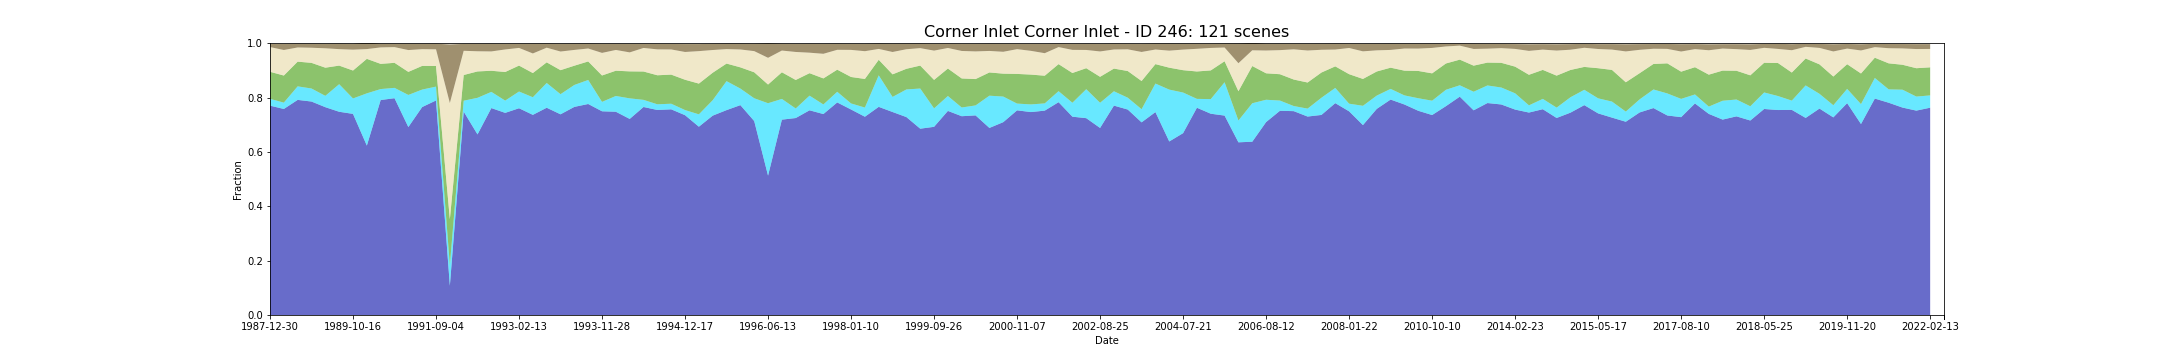

The file beside this chart, header and first rows:
feature_id, water, wet, bs, pv, npv, pc_missing, date, s3_csv_path, display_time
246, 0.7703, 0.02508, 0.0119, 0.0995, 0.09089, 0.0002277, 1987-12-30T23:26:28Z, s3://dea-public-data-dev/projects/WIT/Ra…, 1987-12-30
246, 0.758, 0.02335, 0.02227, 0.09964, 0.09401, 0.0002531, 1988-02-16T23:27:19Z, s3://dea-public-data-dev/projects/WIT/Ra…, 1988-02-16
246, 0.7914, 0.04979, 0.01383, 0.09089, 0.05217, 0.002536, 1988-07-09T23:28:20Z, s3://dea-public-data-dev/projects/WIT/Ra…, 1988-07-09
246, 0.7853, 0.04794, 0.01457, 0.09436, 0.05564, 0.0426, 1988-12-16T23:28:00Z, s3://dea-public-data-dev/projects/WIT/Ra…, 1988-12-16
246, 0.7646, 0.04176, 0.01622, 0.1035, 0.0714, 0.003733, 1989-01-01T23:27:59Z, s3://dea-public-data-dev/projects/WIT/Ra…, 1989-01-01
246, 0.7477, 0.1015, 0.01989, 0.06835, 0.06066, 0.06095, 1989-08-13T23:24:24Z, s3://dea-public-data-dev/projects/WIT/Ra…, 1989-08-13
246, 0.7399, 0.05676, 0.02113, 0.1028, 0.07683, 0.01757, 1989-10-16T23:22:44Z, s3://dea-public-data-dev/projects/WIT/Ra…, 1989-10-16
246, 0.6233, 0.1923, 0.02441, 0.1269, 0.03601, 0.007339, 1990-06-29T23:17:49Z, s3://dea-public-data-dev/projects/WIT/Ra…, 1990-06-29
246, 0.7909, 0.04033, 0.01326, 0.09267, 0.0606, 0.0003174, 1991-02-08T23:18:18Z, s3://dea-public-data-dev/projects/WIT/Ra…, 1991-02-08
246, 0.7977, 0.03802, 0.0122, 0.09214, 0.05782, 0.0003991, 1991-02-24T23:18:41Z, s3://dea-public-data-dev/projects/WIT/Ra…, 1991-02-24
246, 0.6915, 0.1181, 0.02313, 0.08485, 0.08027, 0.04044, 1991-04-29T23:19:50Z, s3://dea-public-data-dev/projects/WIT/Ra…, 1991-04-29
246, 0.7651, 0.06427, 0.01967, 0.0871, 0.06164, 0.0006751, 1991-08-03T23:21:10Z, s3://dea-public-data-dev/projects/WIT/Ra…, 1991-08-03
246, 0.7893, 0.05103, 0.02056, 0.07594, 0.06131, 0.01337, 1991-09-04T23:21:27Z, s3://dea-public-data-dev/projects/WIT/Ra…, 1991-09-04
246, 0.1077, 0.07538, 0.2156, 0.1695, 0.4273, 0.05799, 1991-12-25T23:22:00Z, s3://dea-public-data-dev/projects/WIT/Ra…, 1991-12-25
246, 0.7483, 0.04016, 0.02536, 0.09449, 0.08915, 0.009443, 1992-02-27T23:21:50Z, s3://dea-public-data-dev/projects/WIT/Ra…, 1992-02-27
246, 0.6644, 0.1347, 0.02727, 0.09706, 0.07417, 0.001721, 1992-06-02T23:21:12Z, s3://dea-public-data-dev/projects/WIT/Ra…, 1992-06-02
246, 0.7613, 0.05958, 0.02817, 0.07769, 0.07114, 0.000146, 1992-08-21T23:20:07Z, s3://dea-public-data-dev/projects/WIT/Ra…, 1992-08-21
246, 0.7436, 0.04514, 0.02027, 0.1052, 0.08296, 0.0, 1993-01-12T23:19:16Z, s3://dea-public-data-dev/projects/WIT/Ra…, 1993-01-12
246, 0.7607, 0.06156, 0.01503, 0.09543, 0.06497, 0.0001514, 1993-02-13T23:19:37Z, s3://dea-public-data-dev/projects/WIT/Ra…, 1993-02-13
246, 0.7364, 0.06483, 0.03573, 0.08901, 0.07208, 0.06661, 1993-03-17T23:19:50Z, s3://dea-public-data-dev/projects/WIT/Ra…, 1993-03-17
246, 0.7625, 0.09114, 0.01469, 0.07589, 0.05391, 0.003252, 1993-04-02T23:19:53Z, s3://dea-public-data-dev/projects/WIT/Ra…, 1993-04-02
246, 0.7384, 0.07406, 0.02834, 0.08834, 0.06858, 0.07466, 1993-04-18T23:20:02Z, s3://dea-public-data-dev/projects/WIT/Ra…, 1993-04-18
246, 0.7657, 0.08073, 0.02272, 0.07086, 0.05804, 0.006903, 1993-08-08T23:20:03Z, s3://dea-public-data-dev/projects/WIT/Ra…, 1993-08-08
246, 0.7763, 0.08839, 0.01783, 0.06815, 0.04762, 0.0009376, 1993-08-24T23:20:02Z, s3://dea-public-data-dev/projects/WIT/Ra…, 1993-08-24
246, 0.7495, 0.03462, 0.03308, 0.09707, 0.08315, 0.07606, 1993-11-28T23:19:33Z, s3://dea-public-data-dev/projects/WIT/Ra…, 1993-11-28
246, 0.7478, 0.05806, 0.02239, 0.09296, 0.07637, 0.001167, 1994-03-20T23:18:11Z, s3://dea-public-data-dev/projects/WIT/Ra…, 1994-03-20
246, 0.7214, 0.07568, 0.03119, 0.09925, 0.06985, 0.04042, 1994-05-23T23:17:03Z, s3://dea-public-data-dev/projects/WIT/Ra…, 1994-05-23
246, 0.7653, 0.02622, 0.01491, 0.1043, 0.0867, 0.0003, 1994-10-14T23:13:20Z, s3://dea-public-data-dev/projects/WIT/Ra…, 1994-10-14
246, 0.7543, 0.0209, 0.01981, 0.1068, 0.09533, 1.071529984086883e-05, 1994-11-15T23:12:13Z, s3://dea-public-data-dev/projects/WIT/Ra…, 1994-11-15
246, 0.7567, 0.02064, 0.0201, 0.1071, 0.09261, 0.0001326, 1994-12-01T23:11:43Z, s3://dea-public-data-dev/projects/WIT/Ra…, 1994-12-01
246, 0.7351, 0.0189, 0.02914, 0.1115, 0.1022, 0.02535, 1994-12-17T23:11:14Z, s3://dea-public-data-dev/projects/WIT/Ra…, 1994-12-17
246, 0.6927, 0.04548, 0.02602, 0.1131, 0.1195, 0.05747, 1995-01-02T23:10:42Z, s3://dea-public-data-dev/projects/WIT/Ra…, 1995-01-02
246, 0.7335, 0.05685, 0.02257, 0.1011, 0.08354, 0.09861, 1995-02-03T23:09:29Z, s3://dea-public-data-dev/projects/WIT/Ra…, 1995-02-03
246, 0.7538, 0.1067, 0.01985, 0.06462, 0.05326, 0.0203, 1995-08-14T23:01:07Z, s3://dea-public-data-dev/projects/WIT/Ra…, 1995-08-14
246, 0.7721, 0.06098, 0.02108, 0.07805, 0.0658, 0.0223, 1995-09-15T22:59:35Z, s3://dea-public-data-dev/projects/WIT/Ra…, 1995-09-15
246, 0.7136, 0.08384, 0.02676, 0.09558, 0.07785, 0.03349, 1996-02-22T23:03:37Z, s3://dea-public-data-dev/projects/WIT/Ra…, 1996-02-22
246, 0.5127, 0.2664, 0.05378, 0.06875, 0.09836, 0.003508, 1996-06-13T23:10:24Z, s3://dea-public-data-dev/projects/WIT/Ra…, 1996-06-13
246, 0.7187, 0.07623, 0.02462, 0.09803, 0.07994, 0.004736, 1996-08-16T23:13:46Z, s3://dea-public-data-dev/projects/WIT/Ra…, 1996-08-16
246, 0.7247, 0.03515, 0.02937, 0.1049, 0.1031, 0.05287, 1997-01-23T23:21:45Z, s3://dea-public-data-dev/projects/WIT/Ra…, 1997-01-23
246, 0.7531, 0.0539, 0.0325, 0.08269, 0.07539, 0.005068, 1997-04-29T23:25:30Z, s3://dea-public-data-dev/projects/WIT/Ra…, 1997-04-29
246, 0.7393, 0.03527, 0.03622, 0.09584, 0.09061, 0.08491, 1997-11-07T23:31:32Z, s3://dea-public-data-dev/projects/WIT/Ra…, 1997-11-07
246, 0.782, 0.03923, 0.02213, 0.08134, 0.07305, 0.02596, 1997-11-23T23:31:54Z, s3://dea-public-data-dev/projects/WIT/Ra…, 1997-11-23
246, 0.7561, 0.0223, 0.02197, 0.09735, 0.09967, 0.0008706, 1998-01-10T23:33:04Z, s3://dea-public-data-dev/projects/WIT/Ra…, 1998-01-10
246, 0.7295, 0.03374, 0.02653, 0.1053, 0.1021, 0.03005, 1998-02-11T23:33:44Z, s3://dea-public-data-dev/projects/WIT/Ra…, 1998-02-11
246, 0.7658, 0.1159, 0.01967, 0.05721, 0.03998, 0.08319, 1998-07-21T23:35:58Z, s3://dea-public-data-dev/projects/WIT/Ra…, 1998-07-21
246, 0.7469, 0.0555, 0.02993, 0.08303, 0.08227, 0.03285, 1998-08-22T23:36:14Z, s3://dea-public-data-dev/projects/WIT/Ra…, 1998-08-22
246, 0.7282, 0.1017, 0.02006, 0.07597, 0.07199, 0.003162, 1999-05-05T23:36:19Z, s3://dea-public-data-dev/projects/WIT/Ra…, 1999-05-05
246, 0.6855, 0.1477, 0.01619, 0.08443, 0.06422, 0.00769, 1999-07-16T23:50:28Z, s3://dea-public-data-dev/projects/WIT/Ra…, 1999-07-16
246, 0.6923, 0.06793, 0.02449, 0.1047, 0.1077, 0.01902, 1999-09-26T23:34:10Z, s3://dea-public-data-dev/projects/WIT/Ra…, 1999-09-26
246, 0.7508, 0.05485, 0.01513, 0.1011, 0.07565, 0.09804, 1999-11-29T23:32:52Z, s3://dea-public-data-dev/projects/WIT/Ra…, 1999-11-29
246, 0.7314, 0.03203, 0.02554, 0.1069, 0.1011, 0.01334, 2000-01-08T23:50:30Z, s3://dea-public-data-dev/projects/WIT/Ra…, 2000-01-08
246, 0.7344, 0.03668, 0.02735, 0.09694, 0.1018, 0.008296, 2000-02-09T23:50:24Z, s3://dea-public-data-dev/projects/WIT/Ra…, 2000-02-09
246, 0.6882, 0.1187, 0.02632, 0.08548, 0.07916, 0.008821, 2000-07-02T23:49:18Z, s3://dea-public-data-dev/projects/WIT/Ra…, 2000-07-02
246, 0.7094, 0.09423, 0.02907, 0.08427, 0.08047, 0.02419, 2000-08-03T23:48:48Z, s3://dea-public-data-dev/projects/WIT/Ra…, 2000-08-03
246, 0.7529, 0.02492, 0.01911, 0.1091, 0.09111, 0.02093, 2000-11-07T23:47:58Z, s3://dea-public-data-dev/projects/WIT/Ra…, 2000-11-07
246, 0.7466, 0.02818, 0.02531, 0.1097, 0.08737, 0.01422, 2000-11-23T23:47:59Z, s3://dea-public-data-dev/projects/WIT/Ra…, 2000-11-23
246, 0.7519, 0.0266, 0.03392, 0.1019, 0.0829, 0.03109, 2000-12-09T23:48:02Z, s3://dea-public-data-dev/projects/WIT/Ra…, 2000-12-09
246, 0.783, 0.04061, 0.01201, 0.09944, 0.06274, 4.420061184362556e-05, 2001-12-28T23:46:18Z, s3://dea-public-data-dev/projects/WIT/Ra…, 2001-12-28
246, 0.7296, 0.0513, 0.02177, 0.1094, 0.08506, 0.006948, 2002-02-14T23:46:34Z, s3://dea-public-data-dev/projects/WIT/Ra…, 2002-02-14
246, 0.7242, 0.1066, 0.02262, 0.07723, 0.06708, 0.007055, 2002-08-09T23:45:50Z, s3://dea-public-data-dev/projects/WIT/Ra…, 2002-08-09
... 61 more rows
